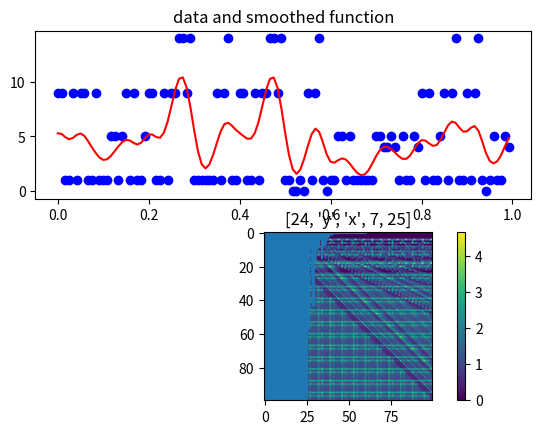

This chart was generated by the following Python code:
# idea: given a list of ints, see how the result of the mod operation changes based on how they are sub-grouped into a syntax tree
# e.g. 4 % 7 % 5 = 4 but 4 % (7 % 5) = 0

import random
import math
import numpy as np
import matplotlib.pyplot as plt


def get_all_syntax_groupings(lst):
    if len(lst) == 0:
        raise ValueError("can't group empty list")
    if len(lst) == 1:
        only_grouping = [lst[0]]  # each grouping is itself a list
        return [only_grouping]
    if len(lst) == 2:
        only_grouping = [lst[0], lst[1]]  # I know I could do return [lst] for len of 1 or 2, but this makes it clearer to me what is going on; len-2 list will be a syntax tree with two children on the root
        return [only_grouping]
    else:
        # for each adjacent pair you could choose, group that pair into a sub-list and then re-run on the new list which now has one fewer len
        groupings = []
        for i in range(len(lst)-1):
            pair = lst[i:i+2]
            new_lst = lst[:i] + [pair] + lst[i+2:]
            assert len(new_lst) == len(lst) - 1
            groupings += get_all_syntax_groupings(new_lst)
        assert len(groupings) == math.factorial(len(lst)-1)
        return groupings


def evaluate_grouping(g, func):
    # func needs to have 2 args
    x, y = g
    if type(x) is list:
        x = evaluate_grouping(x, func)
    if type(y) is list:
        y = evaluate_grouping(y, func)
    return func(x, y)


def plot_slice(func, n_dims):
    assert n_dims >= 2, "too few dimensions for slice"
    arr = [random.randint(1,100) for i in range(n_dims)]
    # select two indices in the array for the variables
    x_index, y_index = random.sample(range(n_dims), 2)
    arr[x_index] = "x"
    arr[y_index] = "y"
    xs = list(range(1,101))
    ys = list(range(1,101))
    zs = [[None for y in ys] for x in xs]
    for x_i, x in enumerate(xs):
        for y_i, y in enumerate(ys):
            this_arr = [a for a in arr]
            this_arr[x_index] = x
            this_arr[y_index] = y
            z = get_average_syntax_tree_value(this_arr, func)
            zs[x_i][y_i] = z
    plt.imshow(zs)
    plt.colorbar()
    plt.title(arr)
    plt.show()


def get_average_syntax_tree_value(arr, func):        
    groupings = get_all_syntax_groupings(arr)
    values = [evaluate_grouping(g, func) for g in groupings]
    has_nan = np.nan in values  # this does work even though nan is not equal to itself; maybe it's checking with `is` instead of `==`
    if has_nan:
        values_without_nan = [x for x in values if not np.isnan(x)]
    else:
        values_without_nan = values
    avg_value = np.mean(values_without_nan)  # do this before putting nan back in; also, do count multiplicity
    return avg_value


def report_stats(int_lst, func):
    groupings = get_all_syntax_groupings(lst)
    values = [evaluate_grouping(g, func) for g in groupings]
    x_max = len(values)

    has_nan = np.nan in values  # this does work even though nan is not equal to itself; maybe it's checking with `is` instead of `==`
    if has_nan:
        values_without_nan = [x for x in values if not np.isnan(x)]
    else:
        values_without_nan = values
    avg_value = np.mean(values_without_nan)  # do this before putting nan back in; also, do count multiplicity

    unique_values = set(values_without_nan)
    if has_nan:
        unique_values.add(np.nan)  # set(lst) will keep all nan's since it uses `==` instead of `is`
    n_values = len(unique_values)
    unique_values = sorted(unique_values)

    print("integers: {}".format(int_lst))
    print("{} unique values found: {}".format(n_values, unique_values))
    print("average value: {}".format(avg_value))

    # plot the values by syntax tree number (since the trees are well-ordered w.r.t. each other)
    xs = list(range(x_max))
    ys = values
    assert len(xs) == len(ys) == x_max

    # convolve to smooth it out
    mu = 0
    sigma = 2  # can adjust this to make more/less smooth (widening the kernel with larger sigma makes smoother function)
    assert sigma > 0
    norm_pdf = lambda x: 1/(sigma*np.sqrt(2*np.pi)) * np.exp(-1/2*((x-mu)/sigma)**2)
    norm_pdf_inverse = lambda p: mu + sigma * np.sqrt(-2*np.log(p * (sigma*np.sqrt(2*np.pi))))  # inverted norm_pdf manually myself, could have mistakes

    # test_xs = np.linspace(-5,5,100)
    # test_ys = norm_pdf(test_xs)
    # see if it looks correct
    # plt.plot(test_xs, test_ys)
    # plt.show()
    
    # convolution doesn't work on unevenly spaced data (if there are nans)
    # kernel = test_ys / sum(test_ys)  # normalize
    # convolution = np.convolve(ys, kernel)

    # try this: weighted average of samples, weighted by norm_pdf of their distance
    # ignore samples that are so far away that the pdf is less than 1/1000
    # min_pdf_value = 1/1000
    # max_displacement = norm_pdf_inverse(1/1000)
    # assert max_displacement > 0, "problem in norm inverse"
    # assert abs(norm_pdf(max_displacement) - min_pdf_value) < 1e-6, "problem in norm inverse"
    # on second thought, don't have min value, since it will make there be no estimation at a point that is more than this displacement from any sample

    # wrap around, so the result function is a continuous periodic signal
    estimation_xs = np.arange(0,1,1/x_max)  # put the domain just on [0,1]
    # but don't want 0 and 1 to overlap when wrapping around, so exclude endpoint at 1
    assert 1 not in estimation_xs and estimation_xs[-1] == 1-1/x_max
    assert len(estimation_xs) == x_max
    estimation_ys = np.zeros((x_max,))
    total_weights = np.zeros((x_max,))
    normalized_x_max = 1
    for x_i, x in enumerate(xs):
        # here we still get x from the original list, not normalized
        distances_to_observations = [min(abs(x-(obs-x_max)), abs(x-obs), abs(obs+x_max - x)) for obs in xs]
        observation_weights = [norm_pdf(d) for d in distances_to_observations]
        for y, w in zip(ys, observation_weights):
            if np.isnan(y):
                continue
            estimation_ys[x_i] += w*y
            total_weights[x_i] += w
    # now need to normalize the ys by the weight at each point
    estimation_ys /= total_weights

    # now get fourier transform of the signal made by repeating this smoothed function
    signal_one_repetition = estimation_ys - np.mean(estimation_ys)
    n_repetitions = 100
    signal = np.tile(signal_one_repetition, n_repetitions)  # try to remove edge effects
    fft = np.fft.fft(signal)
    signal_amplitude = abs(fft)  # python has abs of complex number built in
    # need to scale the fft's frequency values back down by n_repetitions (e.g. it will have a spike at 100 for a 1-per-cycle wave when n_repetitions is 100)
    freq_xs = np.arange(0, len(fft)/n_repetitions, 1/n_repetitions)
    # it's always a mirror image for reasons I don't understand, so just look at the first half of the spectrum
    freq_xs = freq_xs[:math.ceil(len(freq_xs)/2)]
    signal_amplitude = signal_amplitude[:math.ceil(len(signal_amplitude)/2)]

    # plot the points and the convolution together
    plt.subplot(2,1,1)
    plt.title("data and smoothed function")
    plt.scatter(estimation_xs, ys, c="blue")  # now squish the x domain but keep original ys
    plt.plot(estimation_xs, estimation_ys, c="red")
    plt.subplot(2,1,2)
    plt.title("spectrum of smoothed function")
    plt.plot(freq_xs, signal_amplitude)
    plt.show()            
        
    

if __name__ == "__main__":
    func = lambda x, y: x % y if y != 0 else np.nan
    lst = [random.randint(1, 100) for i in range(6)]
    report_stats(lst, func)

    plot_slice(func, n_dims=5)
